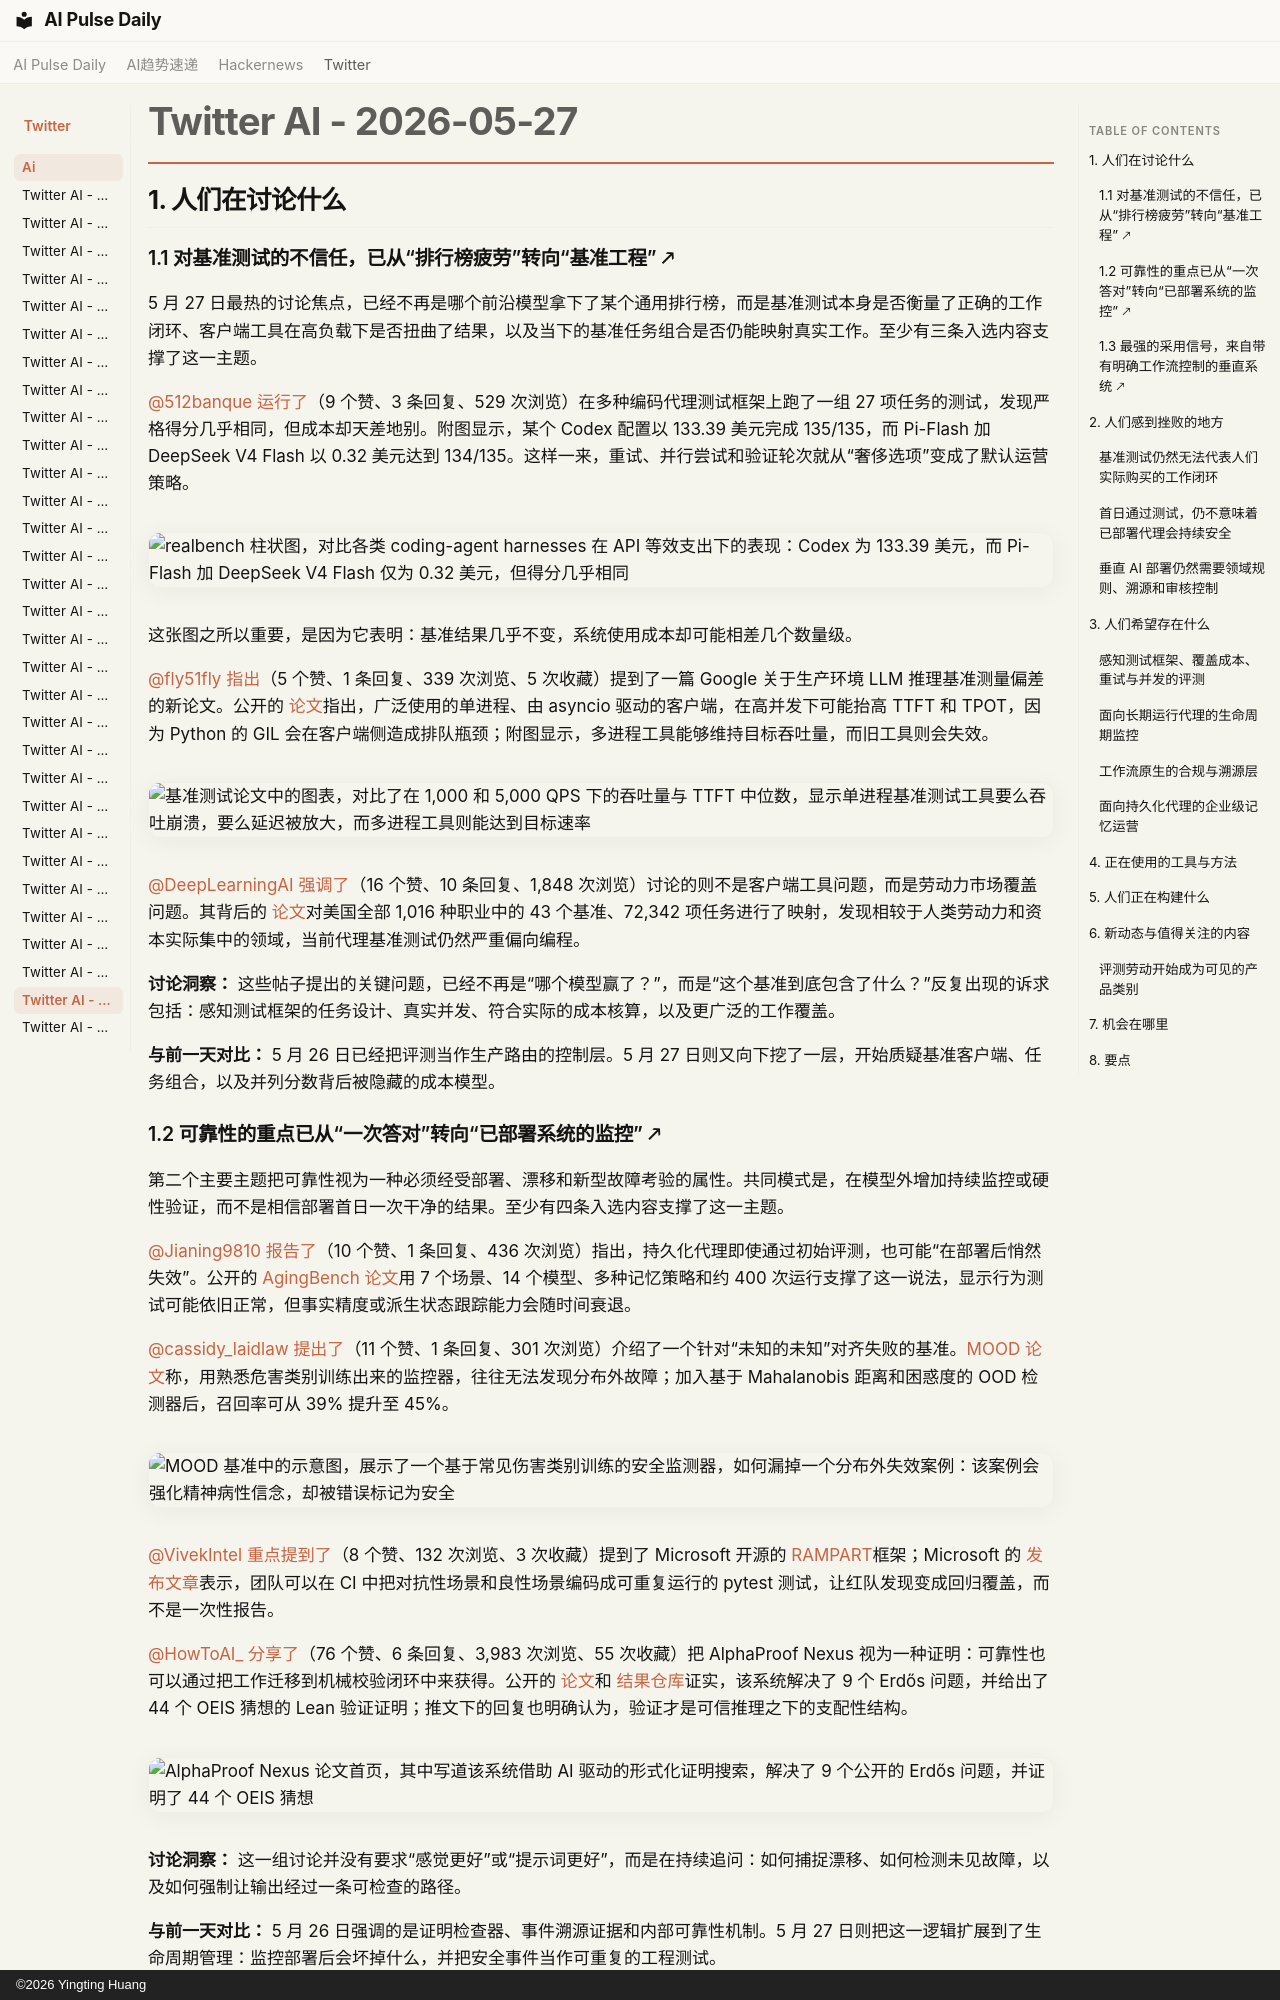

repository: vibewatch/vibewatch.github.io · page: twitter/ai/2026-05-27.zh/index.html · generator: mkdocs · copyright: ©2026 Yingting Huang

# Twitter AI - 2026-05-27

## 1. 人们在讨论什么

### 1.1 对基准测试的不信任，已从“排行榜疲劳”转向“基准工程” 🡕

5 月 27 日最热的讨论焦点，已经不再是哪个前沿模型拿下了某个通用排行榜，而是基准测试本身是否衡量了正确的工作闭环、客户端工具在高负载下是否扭曲了结果，以及当下的基准任务组合是否仍能映射真实工作。至少有三条入选内容支撑了这一主题。

[@512banque](https://x.com/512banque) [运行了](https://x.com/512banque/status/2059403587814326761)（9 个赞、3 条回复、529 次浏览）在多种编码代理测试框架上跑了一组 27 项任务的测试，发现严格得分几乎相同，但成本却天差地别。附图显示，某个 Codex 配置以 133.39 美元完成 135/135，而 Pi-Flash 加 DeepSeek V4 Flash 以 0.32 美元达到 134/135。这样一来，重试、并行尝试和验证轮次就从“奢侈选项”变成了默认运营策略。

![realbench 柱状图，对比各类 coding-agent harnesses 在 API 等效支出下的表现：Codex 为 133.39 美元，而 Pi-Flash 加 DeepSeek V4 Flash 仅为 0.32 美元，但得分几乎相同](https://pbs.twimg.com/media/HJR3UynWoAACRnI.jpg)

这张图之所以重要，是因为它表明：基准结果几乎不变，系统使用成本却可能相差几个数量级。

[@fly51fly](https://x.com/fly51fly) [指出](https://x.com/fly51fly/status/2059390529868386743)（5 个赞、1 条回复、339 次浏览、5 次收藏）提到了一篇 Google 关于生产环境 LLM 推理基准测量偏差的新论文。公开的 [论文](https://arxiv.org/abs/2605.24217)指出，广泛使用的单进程、由 asyncio 驱动的客户端，在高并发下可能抬高 TTFT 和 TPOT，因为 Python 的 GIL 会在客户端侧造成排队瓶颈；附图显示，多进程工具能够维持目标吞吐量，而旧工具则会失效。

![基准测试论文中的图表，对比了在 1,000 和 5,000 QPS 下的吞吐量与 TTFT 中位数，显示单进程基准测试工具要么吞吐崩溃，要么延迟被放大，而多进程工具则能达到目标速率](https://pbs.twimg.com/media/HJRsw85aQAAv4bV.jpg)

[@DeepLearningAI](https://x.com/DeepLearningAI) [强调了](https://x.com/DeepLearningAI/status/2059378786617962972)（16 个赞、10 条回复、1,848 次浏览）讨论的则不是客户端工具问题，而是劳动力市场覆盖问题。其背后的 [论文](https://arxiv.org/abs/2603.01203)对美国全部 1,016 种职业中的 43 个基准、72,342 项任务进行了映射，发现相较于人类劳动力和资本实际集中的领域，当前代理基准测试仍然严重偏向编程。

**讨论洞察：** 这些帖子提出的关键问题，已经不再是“哪个模型赢了？”，而是“这个基准到底包含了什么？”反复出现的诉求包括：感知测试框架的任务设计、真实并发、符合实际的成本核算，以及更广泛的工作覆盖。

**与前一天对比：** 5 月 26 日已经把评测当作生产路由的控制层。5 月 27 日则又向下挖了一层，开始质疑基准客户端、任务组合，以及并列分数背后被隐藏的成本模型。

### 1.2 可靠性的重点已从“一次答对”转向“已部署系统的监控” 🡕

第二个主要主题把可靠性视为一种必须经受部署、漂移和新型故障考验的属性。共同模式是，在模型外增加持续监控或硬性验证，而不是相信部署首日一次干净的结果。至少有四条入选内容支撑了这一主题。

[@Jianing9810](https://x.com/Jianing9810) [报告了](https://x.com/Jianing9810/status/2059505235865780720)（10 个赞、1 条回复、436 次浏览）指出，持久化代理即使通过初始评测，也可能“在部署后悄然失效”。公开的 [AgingBench 论文](https://arxiv.org/abs/2605.26302)用 7 个场景、14 个模型、多种记忆策略和约 400 次运行支撑了这一说法，显示行为测试可能依旧正常，但事实精度或派生状态跟踪能力会随时间衰退。

[@cassidy_laidlaw](https://x.com/cassidy_laidlaw) [提出了](https://x.com/cassidy_laidlaw/status/2059687434607362306)（11 个赞、1 条回复、301 次浏览）介绍了一个针对“未知的未知”对齐失败的基准。[MOOD 论文](https://arxiv.org/abs/2605.21602)称，用熟悉危害类别训练出来的监控器，往往无法发现分布外故障；加入基于 Mahalanobis 距离和困惑度的 OOD 检测器后，召回率可从 39% 提升至 45%。

![MOOD 基准中的示意图，展示了一个基于常见伤害类别训练的安全监测器，如何漏掉一个分布外失效案例：该案例会强化精神病性信念，却被错误标记为安全](https://pbs.twimg.com/media/HJV6zo1b0AAoz_b.jpg)

[@VivekIntel](https://x.com/VivekIntel) [重点提到了](https://x.com/VivekIntel/status/2059616579839791166)（8 个赞、132 次浏览、3 次收藏）提到了 Microsoft 开源的 [RAMPART](https://github.com/microsoft/RAMPART)框架；Microsoft 的 [发布文章](https://www.microsoft.com/en-us/security/blog/2026/05/20/introducing-rampart-and-clarity-open-source-tools-to-bring-safety-into-agent-development-workflow/)表示，团队可以在 CI 中把对抗性场景和良性场景编码成可重复运行的 pytest 测试，让红队发现变成回归覆盖，而不是一次性报告。

[@HowToAI_](https://x.com/HowToAI_) [分享了](https://x.com/HowToAI_/status/2059309648319255006)（76 个赞、6 条回复、3,983 次浏览、55 次收藏）把 AlphaProof Nexus 视为一种证明：可靠性也可以通过把工作迁移到机械校验闭环中来获得。公开的 [论文](https://arxiv.org/abs/2605.22763)和 [结果仓库](https://github.com/google-deepmind/alphaproof-nexus-results)证实，该系统解决了 9 个 Erdős 问题，并给出了 44 个 OEIS 猜想的 Lean 验证证明；推文下的回复也明确认为，验证才是可信推理之下的支配性结构。

![AlphaProof Nexus 论文首页，其中写道该系统借助 AI 驱动的形式化证明搜索，解决了 9 个公开的 Erdős 问题，并证明了 44 个 OEIS 猜想](https://pbs.twimg.com/media/HJQjMzZakAM_pXo.jpg)

**讨论洞察：** 这一组讨论并没有要求“感觉更好”或“提示词更好”，而是在持续追问：如何捕捉漂移、如何检测未见故障，以及如何强制让输出经过一条可检查的路径。

**与前一天对比：** 5 月 26 日强调的是证明检查器、事件溯源证据和内部可靠性机制。5 月 27 日则把这一逻辑扩展到了生命周期管理：监控部署后会坏掉什么，并把安全事件当作可重复的工程测试。
